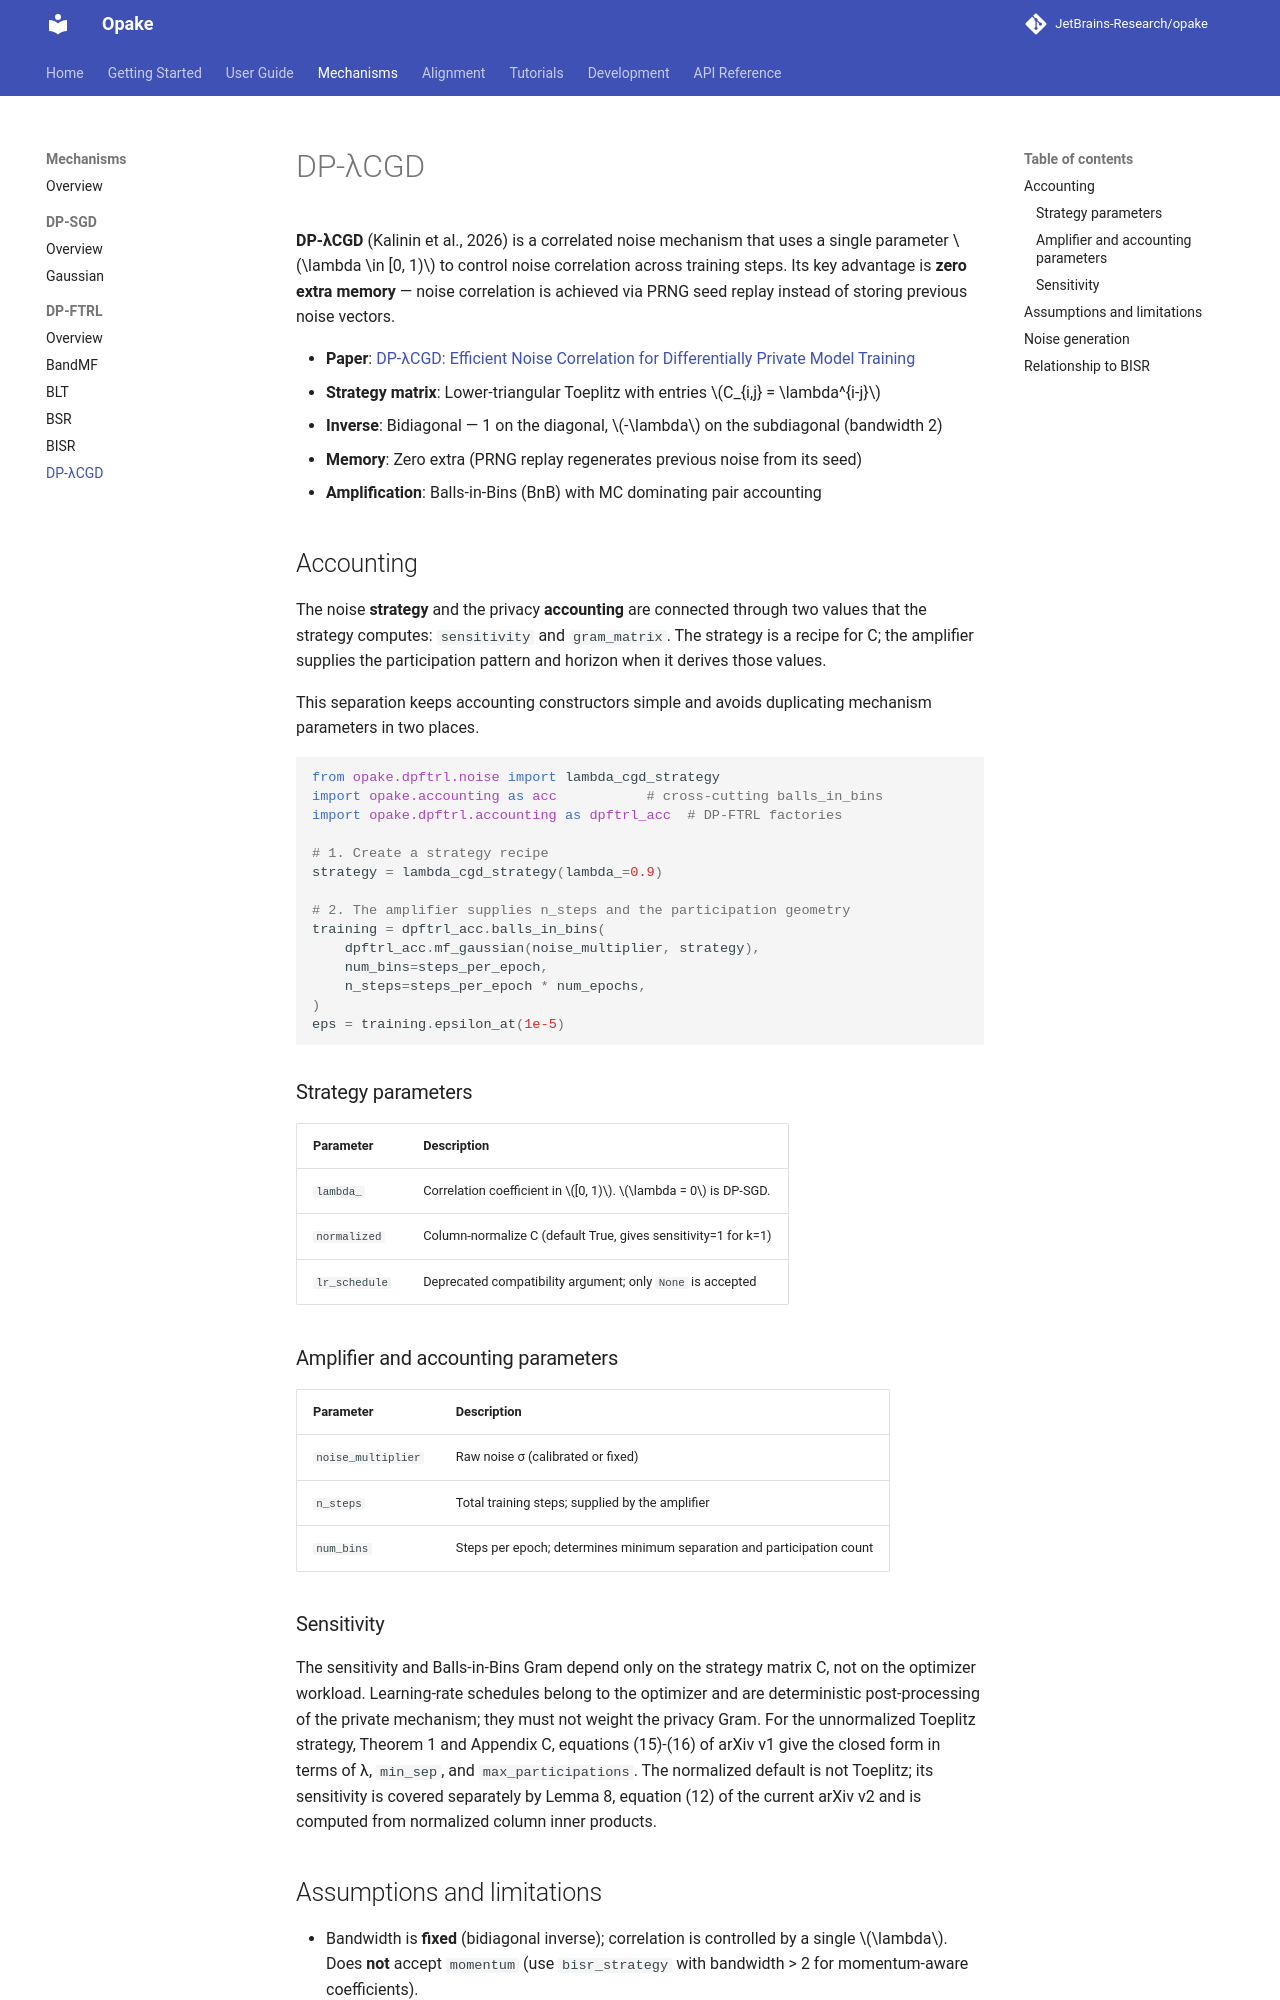

repository: JetBrains-Research/opake · page: 0.16.1/mechanisms/dp-ftrl/lambda-cgd/index.html · generator: mkdocs

# DP-λCGD

**DP-λCGD** (Kalinin et al., 2026) is a correlated noise mechanism that uses a
single parameter \(\lambda \in [0, 1)\) to control noise correlation across training steps.
Its key advantage is **zero extra memory** — noise correlation is achieved via
PRNG seed replay instead of storing previous noise vectors.

- **Paper**: [DP-λCGD: Efficient Noise Correlation for Differentially Private Model Training](https://arxiv.org/abs/2601.22334)
- **Strategy matrix**: Lower-triangular Toeplitz with entries \(C_{i,j} = \lambda^{i-j}\)
- **Inverse**: Bidiagonal — 1 on the diagonal, \(-\lambda\) on the subdiagonal (bandwidth 2)
- **Memory**: Zero extra (PRNG replay regenerates previous noise from its seed)
- **Amplification**: Balls-in-Bins (BnB) with MC dominating pair accounting

## Accounting

The noise **strategy** and the privacy **accounting** are connected through two
values that the strategy computes: `sensitivity` and `gram_matrix`. The strategy
is a recipe for C; the amplifier supplies the participation pattern and horizon
when it derives those values.

This separation keeps accounting constructors simple and avoids duplicating
mechanism parameters in two places.

```python
from opake.dpftrl.noise import lambda_cgd_strategy
import opake.accounting as acc           # cross-cutting balls_in_bins
import opake.dpftrl.accounting as dpftrl_acc  # DP-FTRL factories

# 1. Create a strategy recipe
strategy = lambda_cgd_strategy(lambda_=0.9)

# 2. The amplifier supplies n_steps and the participation geometry
training = dpftrl_acc.balls_in_bins(
    dpftrl_acc.mf_gaussian(noise_multiplier, strategy),
    num_bins=steps_per_epoch,
    n_steps=steps_per_epoch * num_epochs,
)
eps = training.epsilon_at(1e-5)
```

### Strategy parameters

| Parameter | Description |
|-----------|-------------|
| `lambda_` | Correlation coefficient in \([0, 1)\). \(\lambda = 0\) is DP-SGD. |
| `normalized` | Column-normalize C (default True, gives sensitivity=1 for k=1) |
| `lr_schedule` | Deprecated compatibility argument; only `None` is accepted |

### Amplifier and accounting parameters

| Parameter | Description |
|-----------|-------------|
| `noise_multiplier` | Raw noise σ (calibrated or fixed) |
| `n_steps` | Total training steps; supplied by the amplifier |
| `num_bins` | Steps per epoch; determines minimum separation and participation count |

### Sensitivity

The sensitivity and Balls-in-Bins Gram depend only on the strategy matrix C,
not on the optimizer workload. Learning-rate schedules belong to the optimizer
and are deterministic post-processing of the private mechanism; they must not
weight the privacy Gram. For the unnormalized Toeplitz strategy, Theorem 1 and
Appendix C, equations (15)-(16) of arXiv v1 give the closed form in terms of λ,
`min_sep`, and `max_participations`. The normalized default is not Toeplitz; its
sensitivity is covered separately by Lemma 8, equation (12) of the current
arXiv v2 and is computed from normalized column inner products.
